Run: headless pygame with SDL's dummy video driver; simulated clock (each Clock.tick advances the game by its frame time, no real sleeping); random seed 0; keys injected as events and as key.get_pressed() state; mouse plan: one left click at the window centre at the start of phase 2, then a move to the lower-right quarter at the start of phase 3.
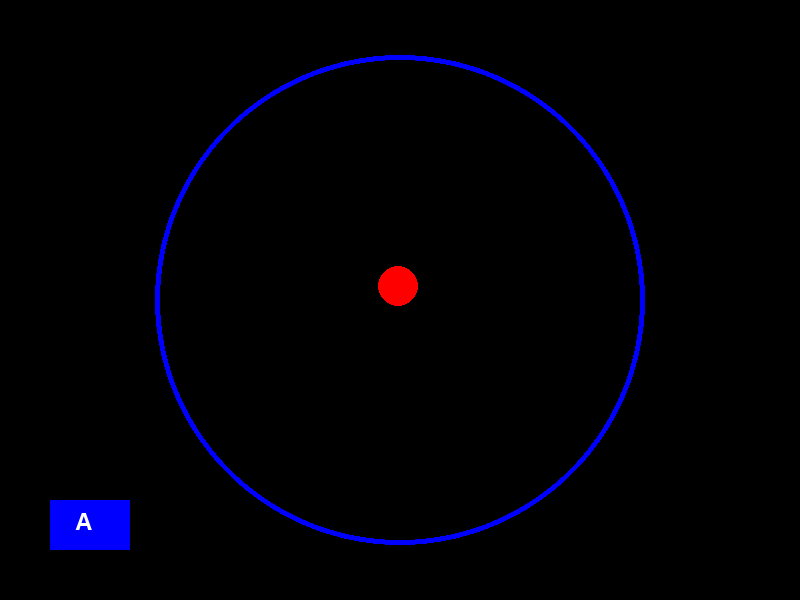
Frame 1 of 4 · flips 1–60 · no input
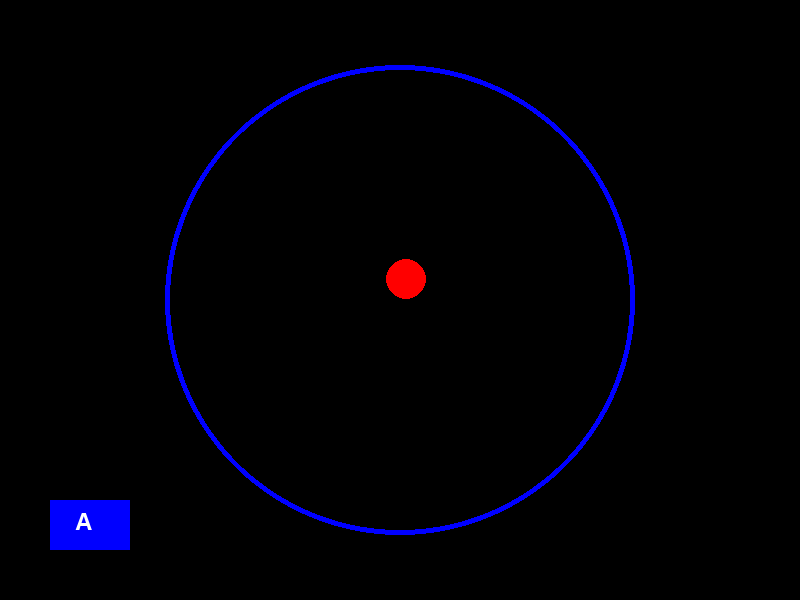
Frame 2 of 4 · flips 61–180 · clicked the window centre · tapped SPACE, RETURN · held RIGHT (→), D
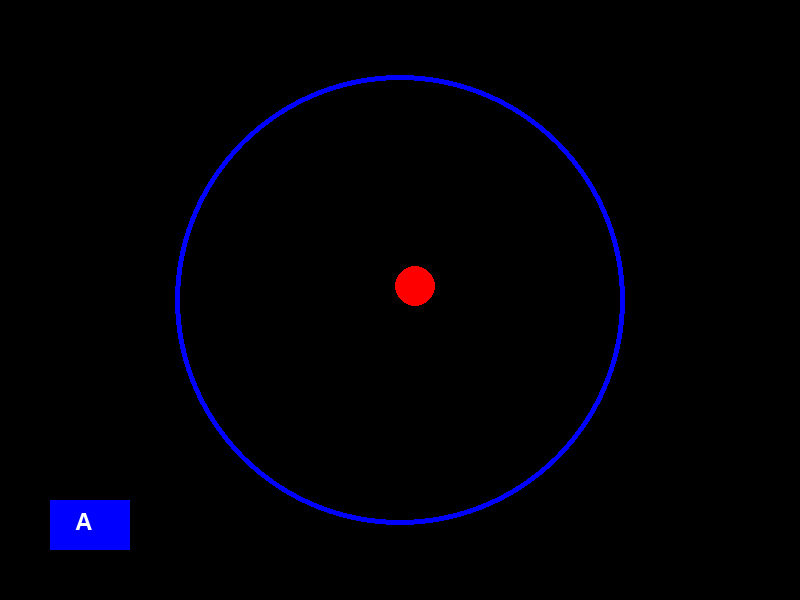
Frame 3 of 4 · flips 181–300 · moved the mouse to the lower-right quarter · held DOWN (↓), S
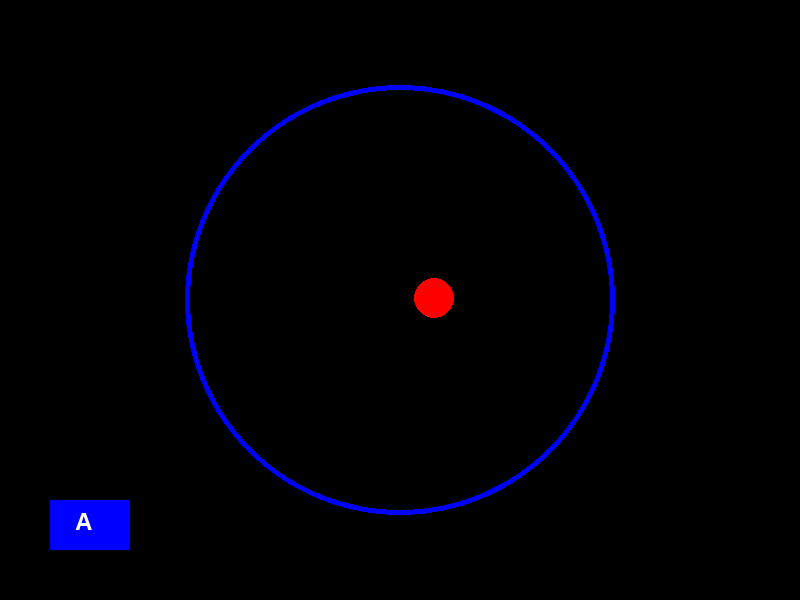
Frame 4 of 4 · flips 301–420 · held LEFT (←), A, UP (↑), W

The pygame program that drew these frames:

import pygame
import sys
import random
import math

# 初始化pygame
pygame.init()

# 屏幕设置
WIDTH, HEIGHT = 800, 600
screen = pygame.display.set_mode((WIDTH, HEIGHT))
pygame.display.set_caption("弹球与收缩边框")

# 颜色定义
WHITE = (255, 255, 255)
BLACK = (0, 0, 0)
RED = (255, 0, 0)
BLUE = (0, 0, 255)

# 球的属性
ball_radius = 20
ball_x = WIDTH // 2
ball_y = HEIGHT // 2

# 初始隨機速度與方向
initial_speed = random.uniform(5, 8)
angle = random.uniform(0, 2 * math.pi)
ball_speed_x = initial_speed * math.cos(angle)
ball_speed_y = initial_speed * math.sin(angle)

# 边框属性
border_radius = min(WIDTH, HEIGHT) // 2 - 50
border_thickness = 5
border_shrink_amount = 5
min_border_radius = 50

# 加速設定
is_accelerating = False
normal_speed = 1.0
boost_speed = 2.0

# 加速按鈕（虛擬A鍵）
a_button_rect = pygame.Rect(50, HEIGHT - 100, 80, 50)

# 遊戲時鐘
clock = pygame.time.Clock()

# 遊戲主循環
running = True
while running:
    for event in pygame.event.get():
        if event.type == pygame.QUIT:
            running = False

        elif event.type == pygame.MOUSEBUTTONDOWN:
            if a_button_rect.collidepoint(event.pos):
                is_accelerating = True

        elif event.type == pygame.MOUSEBUTTONUP:
            is_accelerating = False

    # 設定速度倍數
    speed_multiplier = boost_speed if is_accelerating else normal_speed

    # 更新球的位置
    ball_x += ball_speed_x * speed_multiplier
    ball_y += ball_speed_y * speed_multiplier

    # 計算與中心距離
    dx = ball_x - WIDTH // 2
    dy = ball_y - HEIGHT // 2
    distance = math.sqrt(dx**2 + dy**2)

    # 撞到邊框
    if distance + ball_radius > border_radius:
        nx = dx / distance
        ny = dy / distance

        dot_product = ball_speed_x * nx + ball_speed_y * ny
        ball_speed_x = ball_speed_x - 2 * dot_product * nx
        ball_speed_y = ball_speed_y - 2 * dot_product * ny

        ball_speed_x += random.uniform(-0.5, 0.5)
        ball_speed_y += random.uniform(-0.5, 0.5)

        speed = math.sqrt(ball_speed_x**2 + ball_speed_y**2)
        if speed > 8:
            ball_speed_x = ball_speed_x / speed * 8
            ball_speed_y = ball_speed_y / speed * 8
        elif speed < 3:
            ball_speed_x = ball_speed_x / speed * 3
            ball_speed_y = ball_speed_y / speed * 3

        if border_radius > min_border_radius:
            border_radius -= border_shrink_amount
            border_radius = max(border_radius, min_border_radius)

            if distance + ball_radius > border_radius:
                ratio = (border_radius - ball_radius) / distance
                ball_x = WIDTH // 2 + dx * ratio
                ball_y = HEIGHT // 2 + dy * ratio

    # 清屏
    screen.fill(BLACK)

    # 畫邊框
    pygame.draw.circle(screen, BLUE, (WIDTH // 2, HEIGHT // 2), border_radius, border_thickness)

    # 畫球
    pygame.draw.circle(screen, RED, (int(ball_x), int(ball_y)), ball_radius)

    # 畫加速按鈕
    pygame.draw.rect(screen, BLUE, a_button_rect)
    font = pygame.font.SysFont(None, 36)
    text = font.render("A", True, WHITE)
    screen.blit(text, (a_button_rect.x + 25, a_button_rect.y + 10))

    # 更新畫面
    pygame.display.flip()
    clock.tick(60)

# 離開遊戲
pygame.quit()
sys.exit()
